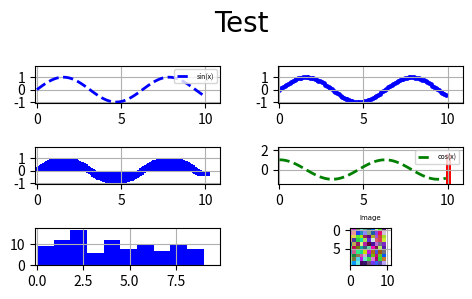

Source code (Python): (Note: this script raises an exception after producing the figure.)
import matplotlib.pyplot as plt
import numpy as np
from pathlib import Path
from typing import Tuple, Optional
from dataclasses import dataclass
from enum import Enum
from matplotlib.animation import FuncAnimation


@dataclass
class MatplotlibVizConfig:
    # config for scientific visualization with matplotlib and save as svg
    figsize: Tuple[int, int] = (10, 10)
    dpi: int = 300
    background_color: str = "white"
    font_size: int = 20
    font_family: str = "Arial"
    font_color: str = "black"
    linewidth: int = 2
    show_grid: bool = True
    use_tex: bool = True
    legend_loc: str = "upper right"
    title: str = ""
    hide_empty_plots: bool = True


class PlotOn(Enum):
    APPEND_RIGHT = "append_right"
    APPEND_DOWN = "append_down"
    RIGHT = "right"


class PlotType(Enum):
    LINE = "line"
    SCATTER = "scatter"
    BAR = "bar"
    HIST = "hist"
    IMAGE = "image"


@dataclass
class Plot:
    X: np.ndarray
    y: Optional[np.ndarray]
    plot_type: PlotType
    plot_order: PlotOn
    plot_row_col: Tuple[int, int] = (-1, -1)
    title: str = ""
    title_size: int = 5
    xlabel: str = ""
    ylabel: str = ""
    label_size: int = 5
    color: str = "blue"
    marker: Optional[str] = None
    linestyle: str = "--"
    linewidth: int = 2
    legend: str = ""
    show_legend: bool = True
    legend_size: int = 5
    top_margin: float = 0.9
    bottom_margin: float = 0.1
    left_margin: float = 0.1
    right_margin: float = 0.9
    xmax: Optional[float] = None
    xmin: Optional[float] = None
    ymax: Optional[float] = None
    ymin: Optional[float] = None


class MatplotlibVisualizer:
    def __init__(self, config: MatplotlibVizConfig):
        self.config = config
        self._plots = []
        self.curr_row = 0
        self.curr_col = 0
        self.num_rows = 1
        self.num_cols = 1
        self.num_plots = 0
        self.ax_lim = {}

    def make_figure(self):
        print(f"Making figure with {self.num_rows} rows and {self.num_cols} columns.")
        fig, ax = plt.subplots(
            self.num_rows,
            self.num_cols,
            figsize=self.config.figsize,
            dpi=self.config.dpi,
            facecolor=self.config.background_color,
        )
        fig.suptitle(
            self.config.title,
            fontsize=self.config.font_size,
            fontfamily=self.config.font_family,
            color=self.config.font_color,
        )
        plt.tight_layout()
        # use latex on text
        if self.config.use_tex:
            plt.rc("text", usetex=True)
            plt.rc("font", family="serif")
        return fig, np.array(ax).reshape(self.num_rows, self.num_cols)

    def append_plot(
        self,
        plot: Plot,
        left_to_right: bool = True,
    ):
        if self.num_plots == 0:
            self.num_plots += 1
        else:
            if plot.plot_order == PlotOn.APPEND_RIGHT:
                if left_to_right:
                    self.curr_col += 1
            elif plot.plot_order == PlotOn.APPEND_DOWN:
                self.curr_row += 1
                if left_to_right:
                    self.curr_col = 0
            elif plot.plot_order == PlotOn.RIGHT:
                pass
            else:
                raise ValueError("Invalid plot order.")
            self.num_plots += 1
            self.num_rows = max(self.num_rows, self.curr_row + 1)
            self.num_cols = max(self.num_cols, self.curr_col + 1)

        plot.plot_row_col = (self.curr_row, self.curr_col)

        if plot.X is not None:
            if plot.xmax is None:
                plot.xmax = np.nanmax(plot.X)
            if plot.xmin is None:
                plot.xmin = np.nanmin(plot.X)
            if plot.plot_type == PlotType.IMAGE:
                plot.xmax = plot.X.shape[1]
                plot.xmin = 0
        if plot.y is not None:
            if plot.ymax is None:
                plot.ymax = np.nanmax(plot.y)
            if plot.ymin is None:
                plot.ymin = np.nanmin(plot.y)

        # plot.xmax = plot.xmax if not np.isnan(plot.xmax) else 0
        # plot.xmin = plot.xmin if not np.isnan(plot.xmin) else 0
        # plot.ymax = plot.ymax if not np.isnan(plot.ymax) else 0
        # plot.ymin = plot.ymin if not np.isnan(plot.ymin) else 0

        self._plots.append(plot)

    def _generate_plot(self, plot: Plot, ax, legend_loc: dict = {}, limit: int = -1):
        curr_row, curr_col = plot.plot_row_col
        key = f"{curr_row}_{curr_col}"
        if plot.plot_type == PlotType.LINE:
            ax.plot(
                plot.X[:limit],
                plot.y[:limit],
                color=plot.color,
                marker=plot.marker,
                linestyle=plot.linestyle,
                linewidth=plot.linewidth,
            )
        elif plot.plot_type == PlotType.SCATTER:
            ax.scatter(
                plot.X[:limit],
                plot.y[:limit],
                color=plot.color,
                marker=plot.marker,
                linewidth=plot.linewidth,
                s=plot.linewidth,
            )
        elif plot.plot_type == PlotType.BAR:
            ax.bar(plot.X[:limit], plot.y[:limit], color=plot.color)
        elif plot.plot_type == PlotType.HIST:
            ax.hist(plot.X[:limit], color=plot.color)
        elif plot.plot_type == PlotType.IMAGE:
            ax.imshow(plot.X)
        else:
            raise ValueError("Invalid plot type.")

        # add left margin
        x_min, x_max = plot.xmin, plot.xmax  # ax.get_xlim()
        y_min, y_max = plot.ymin, plot.ymax  # ax.get_ylim()

        if self.ax_lim.get(key) is None:
            self.ax_lim[key] = []
        else:
            print(f"Existing limits: {self.ax_lim[key]}, keys: {key}")
            x_min = (
                min(x_min, self.ax_lim[key][0]) if not self.ax_lim[key][0] else x_min
            )
            x_max = (
                max(x_max, self.ax_lim[key][1]) if not self.ax_lim[key][1] else x_max
            )
            y_min = (
                min(y_min, self.ax_lim[key][2]) if not self.ax_lim[key][2] else y_min
            )
            y_max = (
                max(y_max, self.ax_lim[key][3]) if not self.ax_lim[key][3] else y_max
            )
        self.ax_lim[key] = [x_min, x_max, y_min, y_max]

        ax.set_xlim([x_min - plot.left_margin, x_max + plot.right_margin])
        if plot.y is not None:
            ax.set_ylim([y_min - plot.bottom_margin, y_max + plot.top_margin])

        ax.set_title(
            plot.title,
            fontsize=plot.title_size,
            fontfamily=self.config.font_family,
            color=self.config.font_color,
        )
        ax.set_xlabel(
            plot.xlabel,
            fontsize=plot.label_size,
            fontfamily=self.config.font_family,
            color=self.config.font_color,
        )
        ax.set_ylabel(
            plot.ylabel,
            fontsize=plot.label_size,
            fontfamily=self.config.font_family,
            color=self.config.font_color,
        )
        ax.grid(self.config.show_grid)
        if plot.show_legend:
            if plot.legend != "":
                curr_row, curr_col = plot.plot_row_col
                if legend_loc.get(key) is None:
                    legend_loc[key] = []
                legend_loc[key].append(plot.legend)
        return ax, legend_loc

    def generate_plots(self):
        # get figure and axes
        fig, ax = self.make_figure()

        legend_loc = {}

        for plot in self._plots:
            curr_row, curr_col = plot.plot_row_col
            # print(f"Generating plot at row {curr_row} and column {curr_col}")
            # return ax, curr_row, curr_col
            curr_ax = ax[curr_row, curr_col]

            curr_ax, legend_loc = self._generate_plot(plot, curr_ax, legend_loc)

        for rc, loc in legend_loc.items():
            curr_row, curr_col = [int(i) for i in rc.split("_")]
            curr_ax = ax[curr_row, curr_col]
            curr_ax.legend(
                legend_loc[rc], loc=self.config.legend_loc, fontsize=plot.legend_size
            )

        # hide empty plots
        if self.config.hide_empty_plots:
            plot_row_col = [plot.plot_row_col for plot in self._plots]
            for i in range(self.num_rows):
                for j in range(self.num_cols):
                    if (i, j) not in plot_row_col:
                        ax[i, j].axis("off")

        return fig, ax

    def _animate(self, i, ax, num_frames=30):
        legend_loc = {}

        for plot in self._plots:
            curr_row, curr_col = plot.plot_row_col
            curr_ax = ax[curr_row, curr_col]
            limit = int(i * len(plot.X) / num_frames)

            curr_ax, legend_loc = self._generate_plot(
                plot, curr_ax, legend_loc, limit=limit
            )

        for rc, loc in legend_loc.items():
            curr_row, curr_col = [int(i) for i in rc.split("_")]
            curr_ax = ax[curr_row, curr_col]
            curr_ax.legend(
                legend_loc[rc], loc=self.config.legend_loc, fontsize=plot.legend_size
            )

        # hide empty plots
        if self.config.hide_empty_plots:
            plot_row_col = [plot.plot_row_col for plot in self._plots]
            for i in range(self.num_rows):
                for j in range(self.num_cols):
                    if (i, j) not in plot_row_col:
                        ax[i, j].axis("off")

        return ax

    def animate_plots(self, interval: int = 10, frames: int = 10):
        fig, ax = self.make_figure()
        anim = FuncAnimation(
            fig,
            self._animate,
            frames=frames,
            fargs=(
                ax,
                frames,
            ),
            interval=interval,
        )
        return anim

    def save_animation(self, anim, path: Path):
        anim.save(path)

    def save_fig(self, fig, path: Path, format: str = "svg"):
        fig.savefig(path, format=format, dpi=self.config.dpi)

    def show_fig(self):
        plt.show()

    def close_fig(self, fig):
        plt.close(fig)

    def clear_plots(self):
        plt.clf()


if __name__ == "__main__":
    viz_config = MatplotlibVizConfig(
        figsize=(5, 3),
        title="Test",
        use_tex=False,
    )
    viz = MatplotlibVisualizer(config=viz_config)

    X = np.linspace(0, 10, 100)
    y = np.sin(X)
    z = np.cos(X)
    w = y + z

    # show legend in latex format

    plot1 = Plot(
        X=X, y=y, plot_type=PlotType.LINE, plot_order=PlotOn.RIGHT, legend="sin(x)"
    )
    plot2 = Plot(X=X, y=y, plot_type=PlotType.SCATTER, plot_order=PlotOn.APPEND_RIGHT)
    plot3 = Plot(X=X, y=y, plot_type=PlotType.BAR, plot_order=PlotOn.APPEND_DOWN)
    plot4 = Plot(
        X=X,
        y=z,
        plot_type=PlotType.LINE,
        plot_order=PlotOn.APPEND_RIGHT,
        legend="cos(x)",
        color="green",
    )
    plot5 = Plot(
        X=np.array([1] * 100),
        y=w,
        plot_type=PlotType.SCATTER,
        plot_order=PlotOn.RIGHT,
        legend="sin(x)+cos(x)",
        color="red",
    )
    plot5 = Plot(
        X=np.array([10] * 100),
        y=w,
        plot_type=PlotType.SCATTER,
        plot_order=PlotOn.RIGHT,
        legend="",
        color="red",
    )

    plot6 = Plot(
        X=np.random.randint(0, 10, 100),
        y=None,
        plot_type=PlotType.HIST,
        plot_order=PlotOn.APPEND_DOWN,
    )
    plot7 = Plot(
        X=np.random.randint(0, 255, (10, 10, 3)),
        y=None,
        plot_type=PlotType.IMAGE,
        plot_order=PlotOn.APPEND_RIGHT,
        title="Image",
    )

    viz.append_plot(plot1)
    viz.append_plot(plot2)
    viz.append_plot(plot3)
    viz.append_plot(plot4)
    viz.append_plot(plot5)
    viz.append_plot(plot6)
    viz.append_plot(plot7)

    fig, ax = viz.generate_plots()
    # viz.save_fig(fig, Path("expt_res/test.png"), "png")
    viz.show_fig()
    viz.close_fig(fig)

    viz.animate_plots(interval=100, frames=30).save(
        "expt_res/test.gif", writer="imagemagick", fps=30
    )
